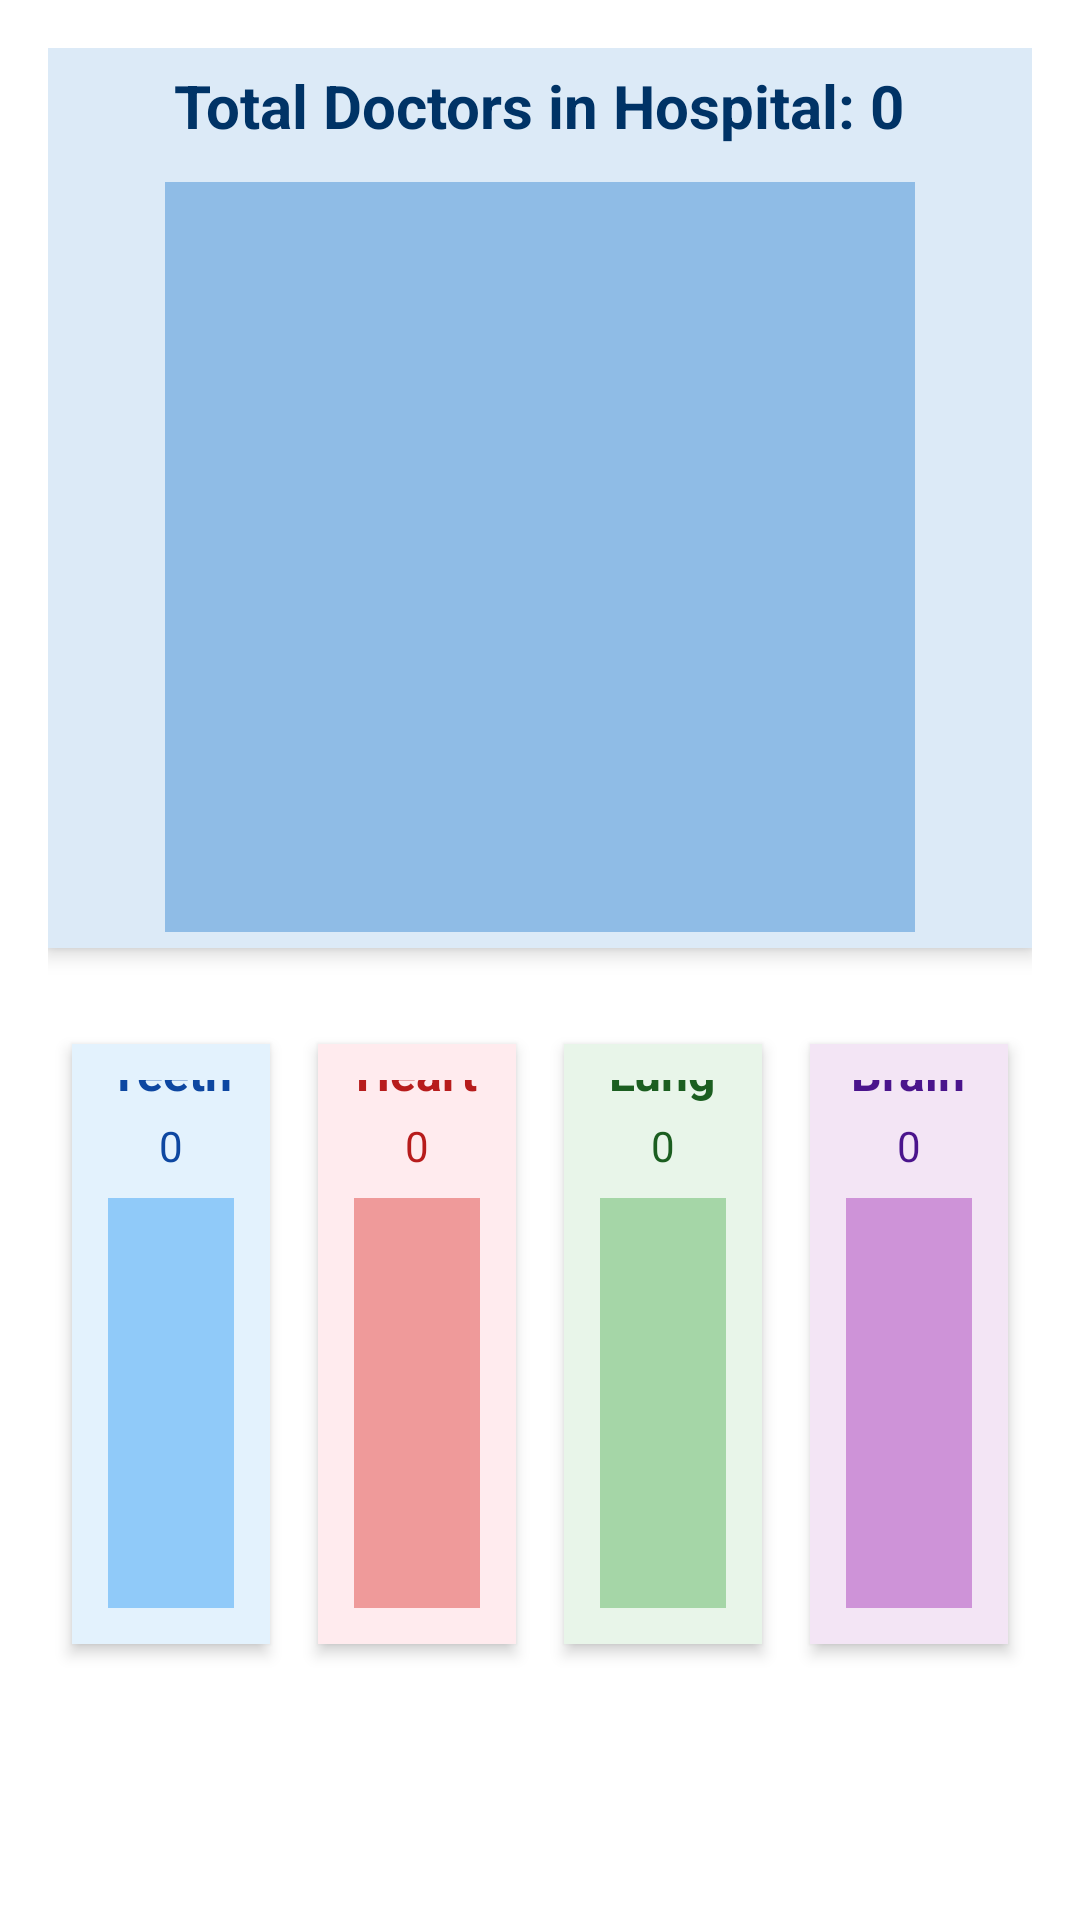

Produce the Android XML layout that renders to this screen, including the resource entries it uses.
<!-- AndroidManifest.xml: application theme Theme.Retrofitwrooom -->
<!-- res/layout/fragment_doctor_static.xml -->
<?xml version="1.0" encoding="utf-8"?>
<ScrollView xmlns:android="http://schemas.android.com/apk/res/android"
    xmlns:tools="http://schemas.android.com/tools"
    android:id="@+id/scrollView"
    android:layout_width="match_parent"
    android:layout_height="match_parent"
    android:padding="16dp"
    tools:context=".ui.fragments.doctor.DoctorStaticFragment">

    <LinearLayout
        android:layout_width="match_parent"
        android:layout_height="wrap_content"
        android:orientation="vertical"
        android:gravity="center_horizontal">

        
        <LinearLayout
            android:id="@+id/totalDoctorsChartContainer"
            android:layout_width="match_parent"
            android:layout_height="300dp"
            android:background="#DCEAF7"
            android:orientation="vertical"
            android:padding="16dp"
            android:gravity="center"
            android:layout_marginBottom="24dp"
            android:elevation="4dp"
            android:clipToPadding="false">

            <TextView
                android:id="@+id/tvTotalDoctorsTitle"
                android:layout_width="wrap_content"
                android:layout_height="wrap_content"
                android:text="Total Doctors in Hospital: 0"
                android:textSize="20sp"
                android:textStyle="bold"
                android:textColor="#003366"
                android:layout_marginBottom="12dp" />

            
            <View
                android:id="@+id/viewTotalDoctorsChart"
                android:layout_width="250dp"
                android:layout_height="250dp"
                android:background="#8FBCE6" />
        </LinearLayout>

        
        <LinearLayout
            android:id="@+id/specialtyChartsContainer"
            android:layout_width="match_parent"
            android:layout_height="wrap_content"
            android:orientation="horizontal"
            android:weightSum="4"
            android:gravity="center"
            android:layout_marginBottom="16dp">

            
            <LinearLayout
                android:id="@+id/chartTeeth"
                android:layout_width="0dp"
                android:layout_weight="1"
                android:layout_height="200dp"
                android:orientation="vertical"
                android:background="#E3F2FD"
                android:padding="12dp"
                android:layout_margin="8dp"
                android:elevation="3dp"
                android:gravity="center">

                <TextView
                    android:id="@+id/teethLabel"
                    android:layout_width="wrap_content"
                    android:layout_height="wrap_content"
                    android:layout_marginBottom="4dp"
                    android:text="Teeth"
                    android:textColor="#0D47A1"
                    android:textSize="16sp"
                    android:textStyle="bold" />

                <TextView
                    android:id="@+id/teethCount"
                    android:layout_width="wrap_content"
                    android:layout_height="wrap_content"
                    android:text="0"
                    android:textSize="14sp"
                    android:textColor="#0D47A1"
                    android:layout_marginBottom="8dp" />

                
                <View
                    android:id="@+id/teethGraph"
                    android:layout_width="match_parent"
                    android:layout_height="150dp"
                    android:background="#90CAF9" />
            </LinearLayout>

            
            <LinearLayout
                android:id="@+id/chartHeart"
                android:layout_width="0dp"
                android:layout_weight="1"
                android:layout_height="200dp"
                android:orientation="vertical"
                android:background="#FFEBEE"
                android:padding="12dp"
                android:layout_margin="8dp"
                android:elevation="3dp"
                android:gravity="center">

                <TextView
                    android:id="@+id/heartLabel"
                    android:layout_width="wrap_content"
                    android:layout_height="wrap_content"
                    android:text="Heart"
                    android:textStyle="bold"
                    android:textColor="#B71C1C"
                    android:textSize="16sp"
                    android:layout_marginBottom="4dp" />

                <TextView
                    android:id="@+id/heartCount"
                    android:layout_width="wrap_content"
                    android:layout_height="wrap_content"
                    android:text="0"
                    android:textSize="14sp"
                    android:textColor="#B71C1C"
                    android:layout_marginBottom="8dp" />

                
                <View
                    android:id="@+id/HeartGrapph"
                    android:layout_width="match_parent"
                    android:layout_height="150dp"
                    android:background="#EF9A9A" />
            </LinearLayout>

            
            <LinearLayout
                android:id="@+id/chartLung"
                android:layout_width="0dp"
                android:layout_weight="1"
                android:layout_height="200dp"
                android:orientation="vertical"
                android:background="#E8F5E9"
                android:padding="12dp"
                android:layout_margin="8dp"
                android:elevation="3dp"
                android:gravity="center">

                <TextView
                    android:id="@+id/lungLabel"
                    android:layout_width="wrap_content"
                    android:layout_height="wrap_content"
                    android:text="Lung"
                    android:textStyle="bold"
                    android:textColor="#1B5E20"
                    android:textSize="16sp"
                    android:layout_marginBottom="4dp" />

                <TextView
                    android:id="@+id/lungCount"
                    android:layout_width="wrap_content"
                    android:layout_height="wrap_content"
                    android:text="0"
                    android:textSize="14sp"
                    android:textColor="#1B5E20"
                    android:layout_marginBottom="8dp" />

                
                <View
                    android:id="@+id/lungGraph"
                    android:layout_width="match_parent"
                    android:layout_height="150dp"
                    android:background="#A5D6A7" />
            </LinearLayout>

            
            <LinearLayout
                android:id="@+id/chartBrain"
                android:layout_width="0dp"
                android:layout_weight="1"
                android:layout_height="200dp"
                android:orientation="vertical"
                android:background="#F3E5F5"
                android:padding="12dp"
                android:layout_margin="8dp"
                android:elevation="3dp"
                android:gravity="center">

                <TextView
                    android:id="@+id/brainLabel"
                    android:layout_width="wrap_content"
                    android:layout_height="wrap_content"
                    android:text="Brain"
                    android:textStyle="bold"
                    android:textColor="#4A148C"
                    android:textSize="16sp"
                    android:layout_marginBottom="4dp" />

                <TextView
                    android:id="@+id/brainCount"
                    android:layout_width="wrap_content"
                    android:layout_height="wrap_content"
                    android:text="0"
                    android:textSize="14sp"
                    android:textColor="#4A148C"
                    android:layout_marginBottom="8dp" />

                
                <View
                    android:id="@+id/brainGraph"
                    android:layout_width="match_parent"
                    android:layout_height="150dp"
                    android:background="#CE93D8" />
            </LinearLayout>

        </LinearLayout>

    </LinearLayout>

</ScrollView>
<!-- resources referenced by this layout -->
<resources>
  <style name="Theme.Retrofitwrooom" parent="Base.Theme.Retrofitwrooom" />
  <style name="Base.Theme.Retrofitwrooom" parent="Theme.MaterialComponents.DayNight.NoActionBar">
          
          <item name="colorPrimary">@color/pink</item>
          <item name="colorPrimaryVariant">@color/pink</item>
          <item name="colorOnPrimary">@color/white</item>
  
          
          <item name="colorSecondary">@color/pink</item>
          <item name="colorSecondaryVariant">@color/pink</item>
          <item name="colorOnSecondary">@color/black</item>
  
          
          <item name="android:statusBarColor">?attr/colorPrimaryVariant</item>
      </style>
  <color name="pink">#F88379</color>
  <color name="white">#FFFFFFFF</color>
  <color name="black">#FF000000</color>
</resources>
